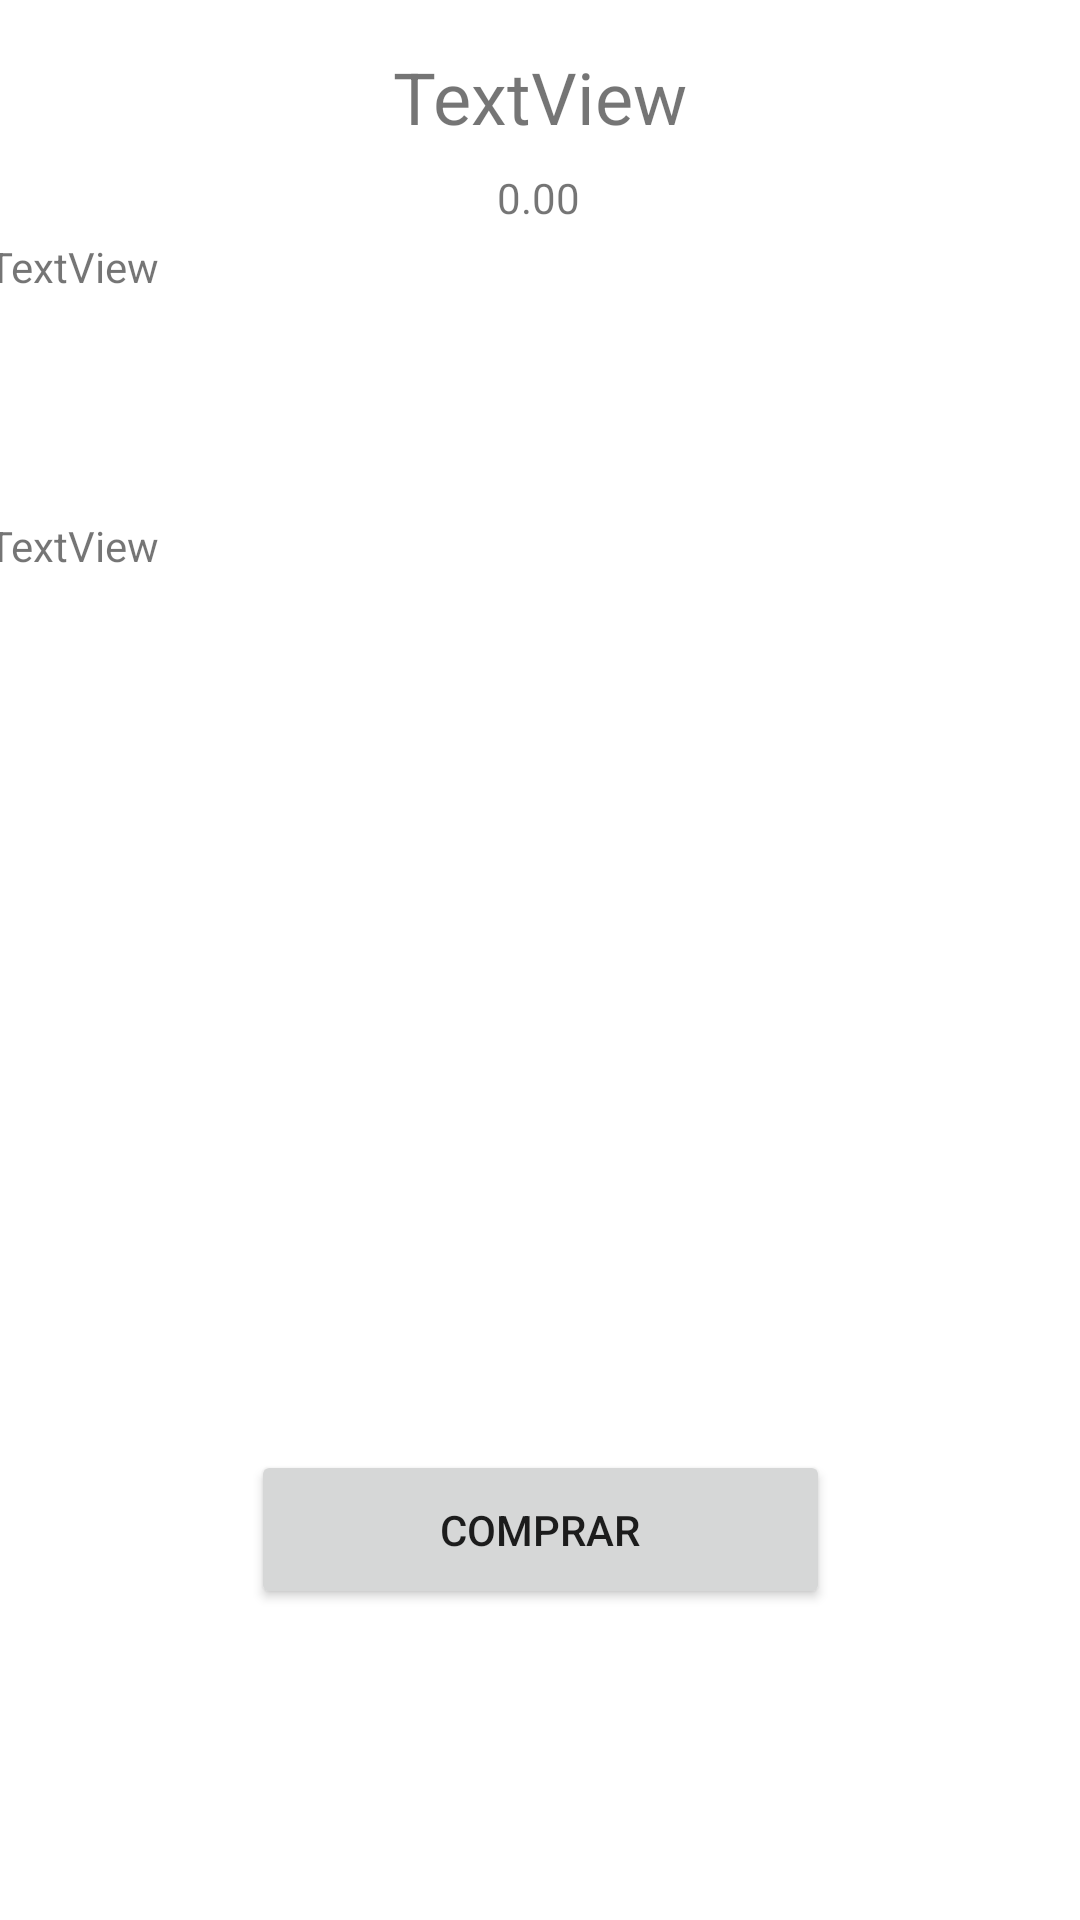

Produce the Android XML layout that renders to this screen, including the resource entries it uses.
<!-- AndroidManifest.xml: application theme Theme.FarmaExpress -->
<!-- res/layout/activity_producto.xml -->
<?xml version="1.0" encoding="utf-8"?>
<androidx.constraintlayout.widget.ConstraintLayout xmlns:android="http://schemas.android.com/apk/res/android"
    xmlns:app="http://schemas.android.com/apk/res-auto"
    xmlns:tools="http://schemas.android.com/tools"
    android:layout_width="match_parent"
    android:layout_height="match_parent"
    tools:context=".ProductoActivity">

    <ImageView
        android:id="@+id/imageView2"
        android:layout_width="195dp"
        android:layout_height="206dp"
        android:layout_marginTop="12dp"
        app:layout_constraintEnd_toEndOf="@+id/contraindicaciones_producto"
        app:layout_constraintHorizontal_bias="0.497"
        app:layout_constraintStart_toStartOf="@+id/contraindicaciones_producto"
        app:layout_constraintTop_toBottomOf="@+id/contraindicaciones_producto"
        app:srcCompat="@drawable/ic_launcher_background" />

    <TextView
        android:id="@+id/indicaciones_producto"
        android:layout_width="370dp"
        android:layout_height="81dp"
        android:layout_marginTop="4dp"
        android:text="TextView"
        app:layout_constraintEnd_toEndOf="@+id/precio_producto"
        app:layout_constraintHorizontal_bias="0.497"
        app:layout_constraintStart_toStartOf="@+id/precio_producto"
        app:layout_constraintTop_toBottomOf="@+id/precio_producto" />

    <TextView
        android:id="@+id/precio_producto"
        android:layout_width="wrap_content"
        android:layout_height="wrap_content"
        android:layout_marginTop="8dp"
        android:text="0.00"
        app:layout_constraintEnd_toEndOf="@+id/nombre_producto"
        app:layout_constraintHorizontal_bias="0.492"
        app:layout_constraintStart_toStartOf="@+id/nombre_producto"
        app:layout_constraintTop_toBottomOf="@+id/nombre_producto" />

    <TextView
        android:id="@+id/nombre_producto"
        android:layout_width="wrap_content"
        android:layout_height="wrap_content"
        android:layout_marginTop="16dp"
        android:text="TextView"
        android:textSize="24sp"
        app:layout_constraintEnd_toEndOf="parent"
        app:layout_constraintStart_toStartOf="parent"
        app:layout_constraintTop_toTopOf="parent" />

    <TextView
        android:id="@+id/contraindicaciones_producto"
        android:layout_width="370dp"
        android:layout_height="81dp"
        android:layout_marginTop="12dp"
        android:text="TextView"
        app:layout_constraintEnd_toEndOf="@+id/indicaciones_producto"
        app:layout_constraintHorizontal_bias="0.0"
        app:layout_constraintStart_toStartOf="@+id/indicaciones_producto"
        app:layout_constraintTop_toBottomOf="@+id/indicaciones_producto" />

    <Button
        android:id="@+id/btnComprar"
        android:layout_width="193dp"
        android:layout_height="53dp"
        android:layout_marginTop="12dp"
        android:text="Comprar"
        app:layout_constraintEnd_toEndOf="@+id/imageView2"
        app:layout_constraintStart_toStartOf="@+id/imageView2"
        app:layout_constraintTop_toBottomOf="@+id/imageView2" />
</androidx.constraintlayout.widget.ConstraintLayout>
<!-- resources referenced by this layout -->
<resources>
  <style name="Theme.FarmaExpress" parent="Theme.MaterialComponents.DayNight.DarkActionBar">
          
          <item name="colorPrimary">@color/purple_500</item>
          <item name="colorPrimaryVariant">@color/gris</item>
          <item name="colorOnPrimary">@color/white</item>
          
          <item name="colorSecondary">@color/teal_200</item>
          <item name="colorSecondaryVariant">@color/teal_700</item>
          <item name="colorOnSecondary">@color/black</item>
          
          <item name="android:statusBarColor">?attr/colorPrimaryVariant</item>
          
      </style>
  <color name="purple_500">#FF6200EE</color>
  <color name="white">#FFFFFFFF</color>
  <color name="teal_200">#FF03DAC5</color>
  <color name="teal_700">#FF018786</color>
  <color name="black">#FF000000</color>
</resources>
